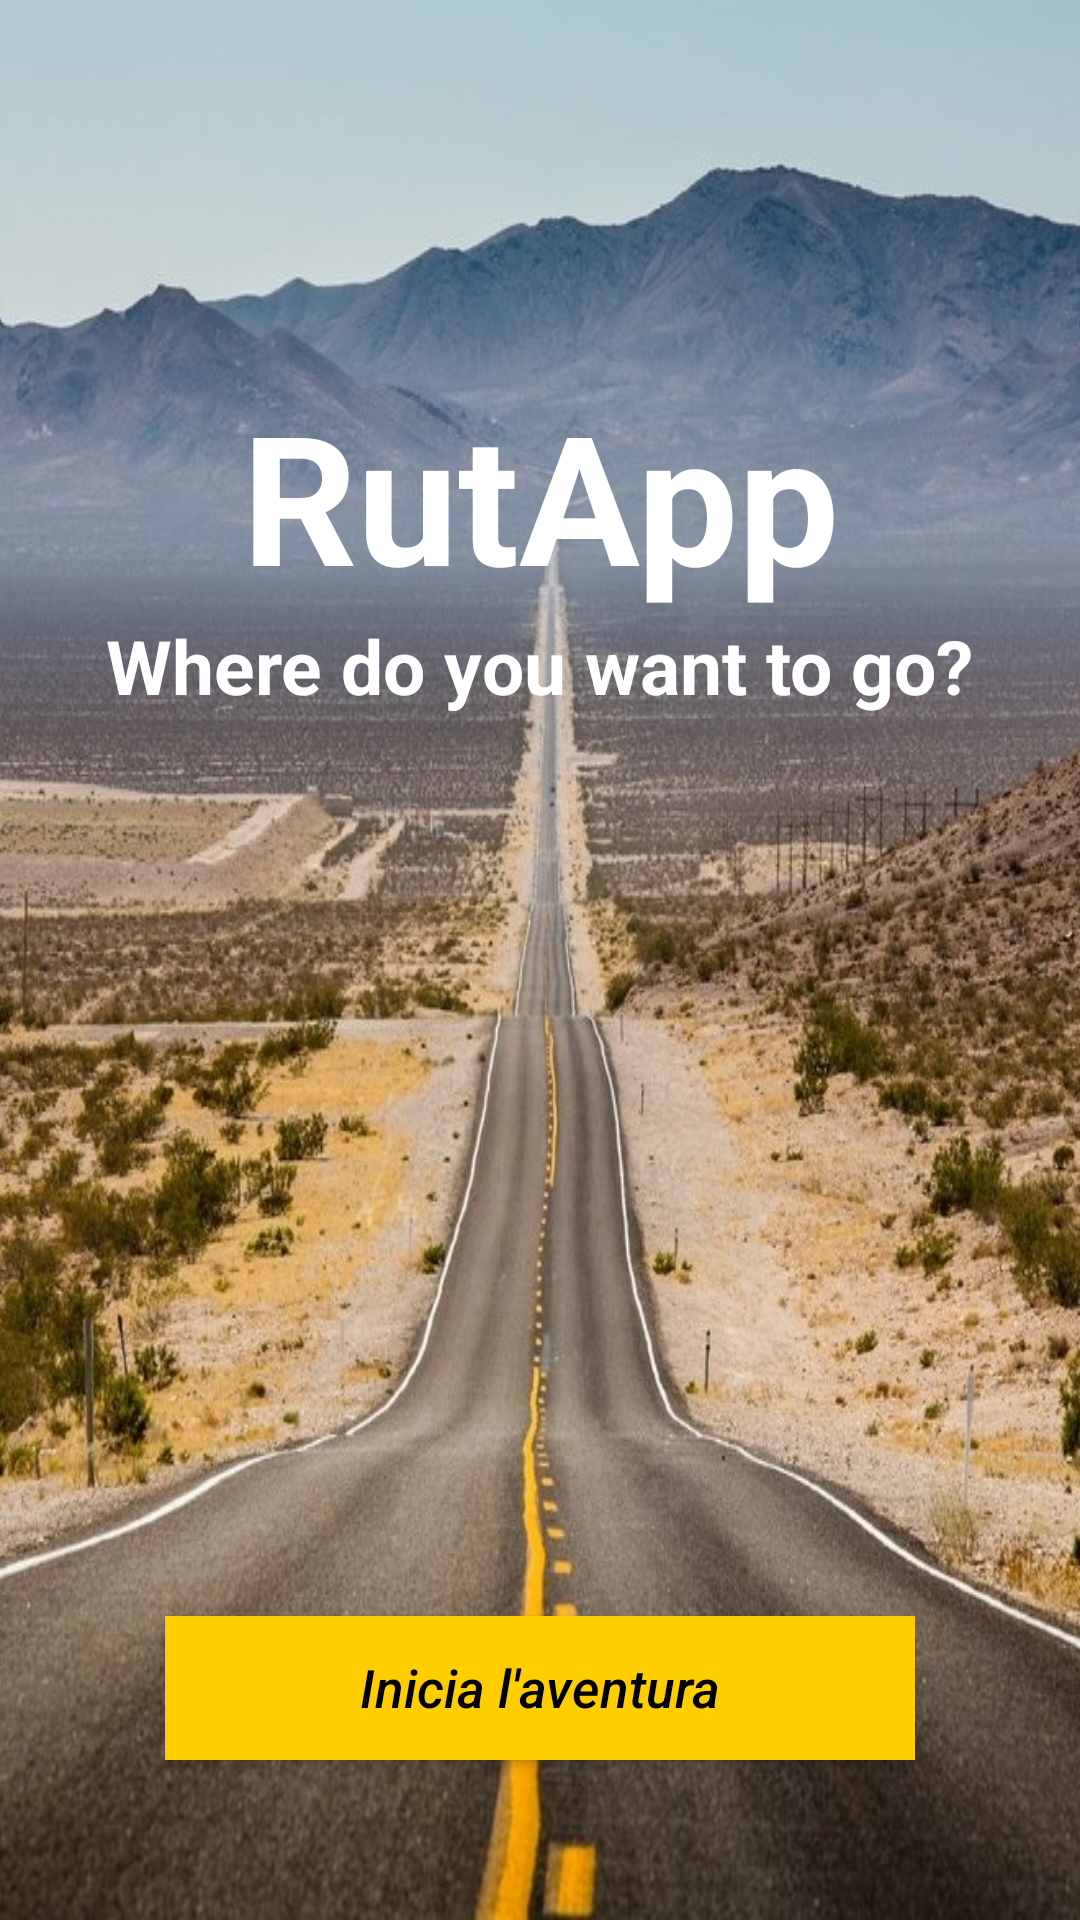

The Android layout XML behind this screen, and the referenced resources:
<!-- AndroidManifest.xml: application theme AppTheme -->
<!-- res/layout/activity_splash_screen.xml -->
<?xml version="1.0" encoding="utf-8"?>
<LinearLayout
    xmlns:android="http://schemas.android.com/apk/res/android"
    xmlns:tools="http://schemas.android.com/tools"
    android:layout_width="match_parent"
    android:layout_height="match_parent"
    tools:context=".SplashScreenActivity"
    android:orientation="vertical"
    android:background="@drawable/desierto">

    <LinearLayout
        android:layout_width="match_parent"
        android:layout_height="match_parent"
        android:layout_gravity="center_vertical"
        android:orientation="vertical">

    <TextView
        android:layout_marginTop="125dp"
        android:layout_width="wrap_content"
        android:layout_height="wrap_content"
        android:text="RutApp"
        android:layout_gravity="center"
        android:gravity="center"
        android:textStyle="bold"
        android:textSize="60dp"
        android:textColor="@color/white"
        />

    <TextView
        android:layout_width="wrap_content"
        android:layout_height="wrap_content"
        android:text="Where do you want to go?"
        android:textStyle="bold"
        android:layout_gravity="center"
        android:textSize="25dp"
        android:textColor="@color/white"
        />

    <Button
        android:id="@+id/btnStart"
        android:layout_marginTop="300dp"
        android:layout_width="wrap_content"
        android:layout_height="wrap_content"
        android:width="250dp"
        android:layout_gravity="center"
        android:text="Inicia l'aventura"
        android:textColor="#000000"
        android:background="@color/yellow"
        android:textAllCaps="false"
        android:textStyle="italic"
        android:textSize="17.5dp"/>

    </LinearLayout>

</LinearLayout>
<!-- resources referenced by this layout -->
<resources>
  <color name="white">#FFFFFF</color>
  <color name="yellow">#FFCE00</color>
  <!-- drawable desierto: jpg bitmap (drawable, 202391 bytes) -->
  <style name="AppTheme" parent="Theme.AppCompat.Light.DarkActionBar">
          
          <item name="colorPrimary">@color/colorPrimary</item>
          <item name="colorPrimaryDark">@color/colorPrimaryDark</item>
          <item name="colorAccent">@color/colorAccent</item>
      </style>
  <color name="colorPrimary">#6E6968</color>
  <color name="colorPrimaryDark">#3700B3</color>
  <color name="colorAccent">#03DAC5</color>
</resources>
